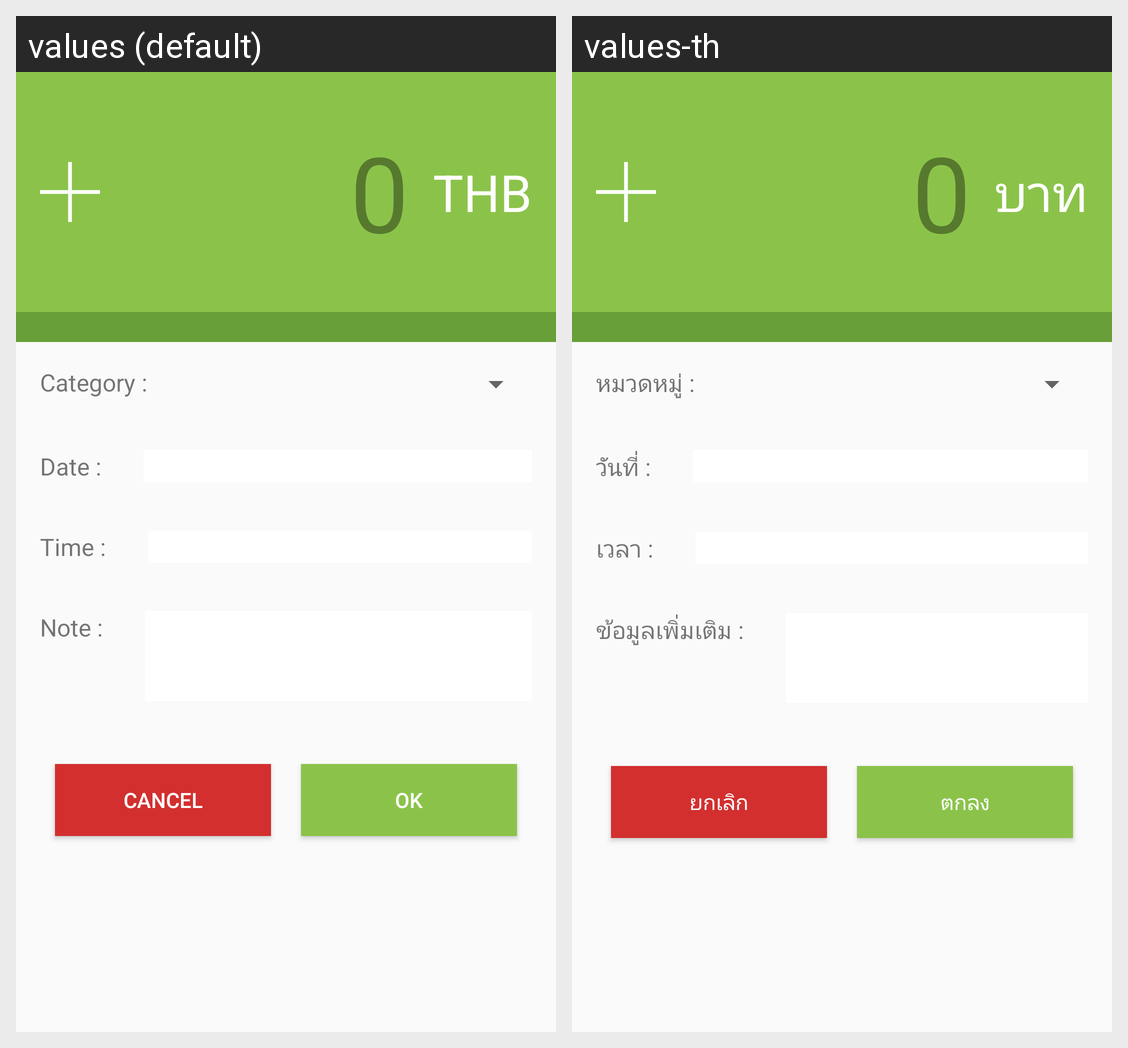

Translations of the strings shown on this Android screen, per locale in the grid:
Android screen res/layout/fragment_income_greenhouse.xml rendered under 2 locales, left to right: values (default), values-th. Device: Nexus 5 (rendered at 1080×1920; each locale shown at half size, 540×960, under a caption strip naming it); theme AppTheme.
Strings drawn on this screen, with the default value and each locale's value (text and hints the layout hard-codes, and strings that could not be matched under every locale, appear in the picture but are not listed):

thb
  values: THB
  values-th: บาท

category
  values: Category :
  values-th: หมวดหมู่ :

dateAccount
  values: Date :
  values-th: วันที่ :

time
  values: Time :
  values-th: เวลา :

note
  values: Note :
  values-th: ข้อมูลเพิ่มเติม :

cancel
  values: Cancel
  values-th: ยกเลิก

ok
  values: OK
  values-th: ตกลง
